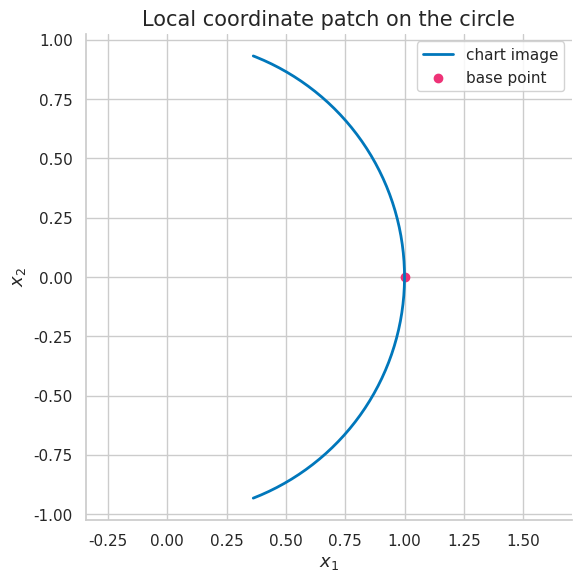
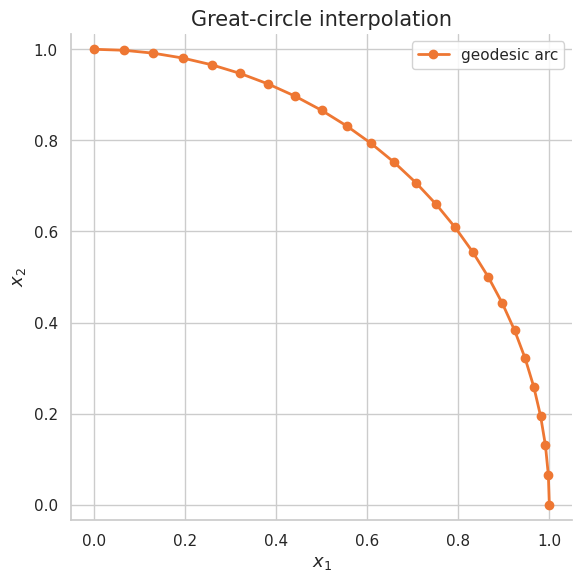
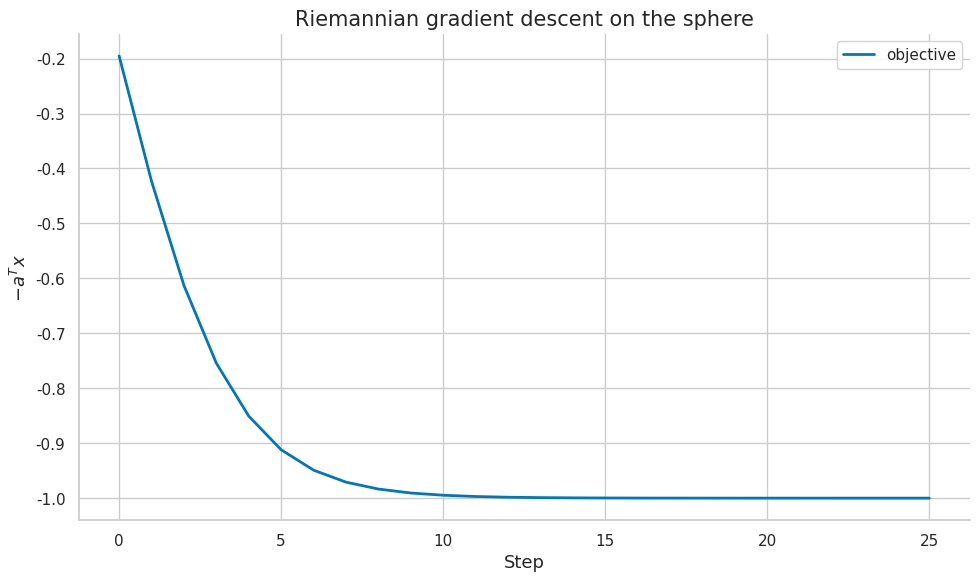

Generate these figures, in order, with matplotlib:
import numpy as np
import matplotlib.pyplot as plt
import matplotlib as mpl

try:
    import seaborn as sns
    sns.set_theme(style="whitegrid", palette="colorblind")
    HAS_SNS = True
except ImportError:
    plt.style.use("seaborn-v0_8-whitegrid")
    HAS_SNS = False

mpl.rcParams.update({
    "figure.figsize":    (10, 6),
    "figure.dpi":         120,
    "font.size":           13,
    "axes.titlesize":      15,
    "axes.labelsize":      13,
    "xtick.labelsize":     11,
    "ytick.labelsize":     11,
    "legend.fontsize":     11,
    "legend.framealpha":   0.85,
    "lines.linewidth":      2.0,
    "axes.spines.top":     False,
    "axes.spines.right":   False,
    "savefig.bbox":       "tight",
    "savefig.dpi":         150,
})
np.random.seed(42)
print("Plot setup complete.")


COLORS = {
    "primary":   "#0077BB",
    "secondary": "#EE7733",
    "tertiary":  "#009988",
    "error":     "#CC3311",
    "neutral":   "#555555",
    "highlight": "#EE3377",
}

def header(title):
    print("\n" + "=" * 72)
    print(title)
    print("=" * 72)

def check_true(condition, name):
    ok = bool(condition)
    print(f"{'PASS' if ok else 'FAIL'} - {name}")
    assert ok, name

def check_close(value, target, tol=1e-8, name="value"):
    ok = abs(float(value) - float(target)) <= tol
    print(f"{'PASS' if ok else 'FAIL'} - {name}: got {float(value):.6f}, expected {float(target):.6f}")
    assert ok, name

def normalize(x):
    x = np.asarray(x, dtype=float)
    n = np.linalg.norm(x)
    if n == 0:
        raise ValueError("cannot normalize zero vector")
    return x / n

def tangent_projection_sphere(x, v):
    x = normalize(x)
    v = np.asarray(v, dtype=float)
    return v - np.dot(x, v) * x

def exp_sphere(x, v):
    x = normalize(x)
    v = tangent_projection_sphere(x, v)
    n = np.linalg.norm(v)
    if n < 1e-12:
        return x.copy()
    return np.cos(n) * x + np.sin(n) * v / n

def retract_sphere(x, v):
    return normalize(np.asarray(x, dtype=float) + np.asarray(v, dtype=float))

def slerp(x, y, t):
    x = normalize(x)
    y = normalize(y)
    dot = np.clip(np.dot(x, y), -1.0, 1.0)
    theta = np.arccos(dot)
    if theta < 1e-12:
        return x.copy()
    return (np.sin((1 - t) * theta) * x + np.sin(t * theta) * y) / np.sin(theta)

def riemannian_gradient_sphere(x, euclidean_grad):
    return tangent_projection_sphere(x, euclidean_grad)

def sphere_descent(target, steps=20, eta=0.3):
    target = normalize(target)
    x = normalize(np.array([1.0, 0.2, 0.1]))
    values = []
    for _ in range(steps):
        values.append(float(-np.dot(target, x)))
        egrad = -target
        rgrad = riemannian_gradient_sphere(x, egrad)
        x = retract_sphere(x, -eta * rgrad)
    values.append(float(-np.dot(target, x)))
    return x, np.array(values)

def stiefel_tangent_projection(Q, Z):
    Q = np.asarray(Q, dtype=float)
    Z = np.asarray(Z, dtype=float)
    sym = 0.5 * (Q.T @ Z + Z.T @ Q)
    return Z - Q @ sym

def qr_retraction(Y):
    Q, R = np.linalg.qr(Y)
    signs = np.sign(np.diag(R))
    signs[signs == 0] = 1.0
    return Q @ np.diag(signs)

def spd_from_eigs(eigs):
    Q = np.array([[np.cos(0.4), -np.sin(0.4)], [np.sin(0.4), np.cos(0.4)]])
    return Q @ np.diag(eigs) @ Q.T

def mat_log_spd(A):
    vals, vecs = np.linalg.eigh(A)
    return vecs @ np.diag(np.log(vals)) @ vecs.T

def mat_invsqrt_spd(A):
    vals, vecs = np.linalg.eigh(A)
    return vecs @ np.diag(1.0 / np.sqrt(vals)) @ vecs.T

def spd_distance(A, B):
    C = mat_invsqrt_spd(A) @ B @ mat_invsqrt_spd(A)
    return float(np.linalg.norm(mat_log_spd(C), ord="fro"))

print("Differential-geometry helpers ready.")


header("Demo 1 - Adding inner products to tangent spaces: sphere tangent projection")
x = normalize(np.array([1.0, 1.0, 1.0]))
v = np.array([2.0, -1.0, 0.5])
tangent = tangent_projection_sphere(x, v)
print("Point on sphere:", np.round(x, 3).tolist())
print("Projected tangent:", np.round(tangent, 3).tolist())
check_close(np.dot(x, tangent), 0.0, tol=1e-10, name="orthogonal to base point")


header("Demo 2 - Length angle and distance on curved spaces: local chart for circle")
theta = np.linspace(-1.2, 1.2, 200)
circle = np.column_stack([np.cos(theta), np.sin(theta)])
fig, ax = plt.subplots(figsize=(6, 6))
ax.plot(circle[:, 0], circle[:, 1], color=COLORS["primary"], label="chart image")
ax.scatter([1], [0], color=COLORS["highlight"], label="base point")
ax.set_title("Local coordinate patch on the circle")
ax.set_xlabel("$x_1$")
ax.set_ylabel("$x_2$")
ax.axis("equal")
ax.legend()
fig.tight_layout()
plt.show()
plt.close(fig)
print("Chart parameter range:", (float(theta.min()), float(theta.max())))
check_true(circle.shape == (200, 2), "chart maps one coordinate to ambient R^2")


header("Demo 3 - Why Euclidean gradients are coordinate-dependent: spherical geodesic interpolation")
x = normalize(np.array([1.0, 0.0, 0.0]))
y = normalize(np.array([0.0, 1.0, 0.0]))
pts = np.array([slerp(x, y, t) for t in np.linspace(0, 1, 25)])
norms = np.linalg.norm(pts, axis=1)
print("First point:", pts[0].round(3).tolist())
print("Middle point:", pts[len(pts)//2].round(3).tolist())
check_true(np.all(np.abs(norms - 1.0) < 1e-10), "slerp stays on sphere")
fig, ax = plt.subplots(figsize=(6, 6))
ax.plot(pts[:, 0], pts[:, 1], color=COLORS["secondary"], marker="o", label="geodesic arc")
ax.set_title("Great-circle interpolation")
ax.set_xlabel("$x_1$")
ax.set_ylabel("$x_2$")
ax.axis("equal")
ax.legend()
fig.tight_layout()
plt.show()
plt.close(fig)


header("Demo 4 - Curvature as changing geometry: Riemannian gradient on sphere")
x = normalize(np.array([0.7, 0.2, 0.6]))
target = normalize(np.array([0.0, 1.0, 0.0]))
egrad = -target
rgrad = riemannian_gradient_sphere(x, egrad)
print("Euclidean gradient:", np.round(egrad, 3).tolist())
print("Riemannian gradient:", np.round(rgrad, 3).tolist())
check_close(np.dot(x, rgrad), 0.0, tol=1e-10, name="Riemannian gradient is tangent")
print("Interpretation: steepest descent must live in the tangent space.")


header("Demo 5 - Information geometry and natural gradients: sphere gradient descent")
target = np.array([0.0, 1.0, 0.0])
x_final, values = sphere_descent(target, steps=25, eta=0.25)
print("Final point:", np.round(x_final, 3).tolist())
print("Initial objective:", round(values[0], 4))
print("Final objective:", round(values[-1], 4))
check_true(values[-1] < values[0], "objective decreases on sphere")
fig, ax = plt.subplots()
ax.plot(values, color=COLORS["primary"], label="objective")
ax.set_title("Riemannian gradient descent on the sphere")
ax.set_xlabel("Step")
ax.set_ylabel("$-a^T x$")
ax.legend()
fig.tight_layout()
plt.show()
plt.close(fig)


header("Demo 6 - Riemannian metric $g_p(\\cdot,\\cdot)$: Stiefel tangent projection")
Q = np.eye(3, 2)
Z = np.array([[0.2, 1.0], [1.5, -0.3], [0.7, 0.4]])
Xi = stiefel_tangent_projection(Q, Z)
constraint = Q.T @ Xi + Xi.T @ Q
print("Tangent constraint matrix:", np.round(constraint, 10))
check_true(np.linalg.norm(constraint) < 1e-10, "Stiefel tangent condition holds")
Y = qr_retraction(Q + 0.2 * Xi)
check_true(np.linalg.norm(Y.T @ Y - np.eye(2)) < 1e-10, "QR retraction returns orthonormal columns")
print("Retracted columns are orthonormal.")


header("Demo 7 - Riemannian manifold $(M,g)$: SPD manifold distance")
A = spd_from_eigs([1.0, 3.0])
B = spd_from_eigs([2.0, 5.0])
d_ab = spd_distance(A, B)
d_ba = spd_distance(B, A)
print("Distance A to B:", round(d_ab, 6))
print("Distance B to A:", round(d_ba, 6))
check_close(d_ab, d_ba, tol=1e-10, name="SPD distance symmetry")
check_true(d_ab > 0, "distinct SPD matrices have positive distance")


header("Demo 8 - Length of curves and induced distance: exponential vs retraction")
x = normalize(np.array([1.0, 0.0, 0.0]))
v = tangent_projection_sphere(x, np.array([0.0, 0.2, 0.1]))
exp_point = exp_sphere(x, v)
ret_point = retract_sphere(x, v)
print("Exponential point:", np.round(exp_point, 5).tolist())
print("Retraction point:", np.round(ret_point, 5).tolist())
check_true(abs(np.linalg.norm(exp_point) - 1.0) < 1e-10, "exponential stays on sphere")
check_true(abs(np.linalg.norm(ret_point) - 1.0) < 1e-10, "retraction stays on sphere")
print("Distance between exp and retraction:", round(float(np.linalg.norm(exp_point - ret_point)), 6))


header("Demo 9 - Riemannian gradient $\\operatorname{grad} f$: sphere tangent projection")
x = normalize(np.array([1.0, 1.0, 1.0]))
v = np.array([2.0, -1.0, 0.5])
tangent = tangent_projection_sphere(x, v)
print("Point on sphere:", np.round(x, 3).tolist())
print("Projected tangent:", np.round(tangent, 3).tolist())
check_close(np.dot(x, tangent), 0.0, tol=1e-10, name="orthogonal to base point")


header("Demo 10 - Volume forms and integration preview: local chart for circle")
theta = np.linspace(-1.2, 1.2, 200)
circle = np.column_stack([np.cos(theta), np.sin(theta)])
fig, ax = plt.subplots(figsize=(6, 6))
ax.plot(circle[:, 0], circle[:, 1], color=COLORS["primary"], label="chart image")
ax.scatter([1], [0], color=COLORS["highlight"], label="base point")
ax.set_title("Local coordinate patch on the circle")
ax.set_xlabel("$x_1$")
ax.set_ylabel("$x_2$")
ax.axis("equal")
ax.legend()
fig.tight_layout()
plt.show()
plt.close(fig)
print("Chart parameter range:", (float(theta.min()), float(theta.max())))
check_true(circle.shape == (200, 2), "chart maps one coordinate to ambient R^2")


header("Demo 11 - Metric tensor in coordinates: spherical geodesic interpolation")
x = normalize(np.array([1.0, 0.0, 0.0]))
y = normalize(np.array([0.0, 1.0, 0.0]))
pts = np.array([slerp(x, y, t) for t in np.linspace(0, 1, 25)])
norms = np.linalg.norm(pts, axis=1)
print("First point:", pts[0].round(3).tolist())
print("Middle point:", pts[len(pts)//2].round(3).tolist())
check_true(np.all(np.abs(norms - 1.0) < 1e-10), "slerp stays on sphere")
fig, ax = plt.subplots(figsize=(6, 6))
ax.plot(pts[:, 0], pts[:, 1], color=COLORS["secondary"], marker="o", label="geodesic arc")
ax.set_title("Great-circle interpolation")
ax.set_xlabel("$x_1$")
ax.set_ylabel("$x_2$")
ax.axis("equal")
ax.legend()
fig.tight_layout()
plt.show()
plt.close(fig)


header("Demo 12 - Musical isomorphisms and gradient representation: Riemannian gradient on sphere")
x = normalize(np.array([0.7, 0.2, 0.6]))
target = normalize(np.array([0.0, 1.0, 0.0]))
egrad = -target
rgrad = riemannian_gradient_sphere(x, egrad)
print("Euclidean gradient:", np.round(egrad, 3).tolist())
print("Riemannian gradient:", np.round(rgrad, 3).tolist())
check_close(np.dot(x, rgrad), 0.0, tol=1e-10, name="Riemannian gradient is tangent")
print("Interpretation: steepest descent must live in the tangent space.")


header("Demo 13 - Levi-Civita connection preview: sphere gradient descent")
target = np.array([0.0, 1.0, 0.0])
x_final, values = sphere_descent(target, steps=25, eta=0.25)
print("Final point:", np.round(x_final, 3).tolist())
print("Initial objective:", round(values[0], 4))
print("Final objective:", round(values[-1], 4))
check_true(values[-1] < values[0], "objective decreases on sphere")
fig, ax = plt.subplots()
ax.plot(values, color=COLORS["primary"], label="objective")
ax.set_title("Riemannian gradient descent on the sphere")
ax.set_xlabel("Step")
ax.set_ylabel("$-a^T x$")
ax.legend()
fig.tight_layout()
plt.show()
plt.close(fig)


header("Demo 14 - Covariant derivative intuition: Stiefel tangent projection")
Q = np.eye(3, 2)
Z = np.array([[0.2, 1.0], [1.5, -0.3], [0.7, 0.4]])
Xi = stiefel_tangent_projection(Q, Z)
constraint = Q.T @ Xi + Xi.T @ Q
print("Tangent constraint matrix:", np.round(constraint, 10))
check_true(np.linalg.norm(constraint) < 1e-10, "Stiefel tangent condition holds")
Y = qr_retraction(Q + 0.2 * Xi)
check_true(np.linalg.norm(Y.T @ Y - np.eye(2)) < 1e-10, "QR retraction returns orthonormal columns")
print("Retracted columns are orthonormal.")


header("Demo 15 - Curvature: sectional Ricci scalar preview: SPD manifold distance")
A = spd_from_eigs([1.0, 3.0])
B = spd_from_eigs([2.0, 5.0])
d_ab = spd_distance(A, B)
d_ba = spd_distance(B, A)
print("Distance A to B:", round(d_ab, 6))
print("Distance B to A:", round(d_ba, 6))
check_close(d_ab, d_ba, tol=1e-10, name="SPD distance symmetry")
check_true(d_ab > 0, "distinct SPD matrices have positive distance")


header("Demo 16 - Fisher metric and natural gradient: exponential vs retraction")
x = normalize(np.array([1.0, 0.0, 0.0]))
v = tangent_projection_sphere(x, np.array([0.0, 0.2, 0.1]))
exp_point = exp_sphere(x, v)
ret_point = retract_sphere(x, v)
print("Exponential point:", np.round(exp_point, 5).tolist())
print("Retraction point:", np.round(ret_point, 5).tolist())
check_true(abs(np.linalg.norm(exp_point) - 1.0) < 1e-10, "exponential stays on sphere")
check_true(abs(np.linalg.norm(ret_point) - 1.0) < 1e-10, "retraction stays on sphere")
print("Distance between exp and retraction:", round(float(np.linalg.norm(exp_point - ret_point)), 6))


header("Demo 17 - Hyperbolic embeddings for hierarchies: sphere tangent projection")
x = normalize(np.array([1.0, 1.0, 1.0]))
v = np.array([2.0, -1.0, 0.5])
tangent = tangent_projection_sphere(x, v)
print("Point on sphere:", np.round(x, 3).tolist())
print("Projected tangent:", np.round(tangent, 3).tolist())
check_close(np.dot(x, tangent), 0.0, tol=1e-10, name="orthogonal to base point")


header("Demo 18 - SPD covariance manifolds: local chart for circle")
theta = np.linspace(-1.2, 1.2, 200)
circle = np.column_stack([np.cos(theta), np.sin(theta)])
fig, ax = plt.subplots(figsize=(6, 6))
ax.plot(circle[:, 0], circle[:, 1], color=COLORS["primary"], label="chart image")
ax.scatter([1], [0], color=COLORS["highlight"], label="base point")
ax.set_title("Local coordinate patch on the circle")
ax.set_xlabel("$x_1$")
ax.set_ylabel("$x_2$")
ax.axis("equal")
ax.legend()
fig.tight_layout()
plt.show()
plt.close(fig)
print("Chart parameter range:", (float(theta.min()), float(theta.max())))
check_true(circle.shape == (200, 2), "chart maps one coordinate to ambient R^2")


header("Demo 19 - Wasserstein and information-geometric intuition: spherical geodesic interpolation")
x = normalize(np.array([1.0, 0.0, 0.0]))
y = normalize(np.array([0.0, 1.0, 0.0]))
pts = np.array([slerp(x, y, t) for t in np.linspace(0, 1, 25)])
norms = np.linalg.norm(pts, axis=1)
print("First point:", pts[0].round(3).tolist())
print("Middle point:", pts[len(pts)//2].round(3).tolist())
check_true(np.all(np.abs(norms - 1.0) < 1e-10), "slerp stays on sphere")
fig, ax = plt.subplots(figsize=(6, 6))
ax.plot(pts[:, 0], pts[:, 1], color=COLORS["secondary"], marker="o", label="geodesic arc")
ax.set_title("Great-circle interpolation")
ax.set_xlabel("$x_1$")
ax.set_ylabel("$x_2$")
ax.axis("equal")
ax.legend()
fig.tight_layout()
plt.show()
plt.close(fig)


header("Demo 20 - Geometry-aware regularization: Riemannian gradient on sphere")
x = normalize(np.array([0.7, 0.2, 0.6]))
target = normalize(np.array([0.0, 1.0, 0.0]))
egrad = -target
rgrad = riemannian_gradient_sphere(x, egrad)
print("Euclidean gradient:", np.round(egrad, 3).tolist())
print("Riemannian gradient:", np.round(rgrad, 3).tolist())
check_close(np.dot(x, rgrad), 0.0, tol=1e-10, name="Riemannian gradient is tangent")
print("Interpretation: steepest descent must live in the tangent space.")


header("Demo 21 - Adding inner products to tangent spaces: sphere gradient descent")
target = np.array([0.0, 1.0, 0.0])
x_final, values = sphere_descent(target, steps=25, eta=0.25)
print("Final point:", np.round(x_final, 3).tolist())
print("Initial objective:", round(values[0], 4))
print("Final objective:", round(values[-1], 4))
check_true(values[-1] < values[0], "objective decreases on sphere")
fig, ax = plt.subplots()
ax.plot(values, color=COLORS["primary"], label="objective")
ax.set_title("Riemannian gradient descent on the sphere")
ax.set_xlabel("Step")
ax.set_ylabel("$-a^T x$")
ax.legend()
fig.tight_layout()
plt.show()
plt.close(fig)


header("Demo 22 - Length angle and distance on curved spaces: Stiefel tangent projection")
Q = np.eye(3, 2)
Z = np.array([[0.2, 1.0], [1.5, -0.3], [0.7, 0.4]])
Xi = stiefel_tangent_projection(Q, Z)
constraint = Q.T @ Xi + Xi.T @ Q
print("Tangent constraint matrix:", np.round(constraint, 10))
check_true(np.linalg.norm(constraint) < 1e-10, "Stiefel tangent condition holds")
Y = qr_retraction(Q + 0.2 * Xi)
check_true(np.linalg.norm(Y.T @ Y - np.eye(2)) < 1e-10, "QR retraction returns orthonormal columns")
print("Retracted columns are orthonormal.")


header("Demo 23 - Why Euclidean gradients are coordinate-dependent: SPD manifold distance")
A = spd_from_eigs([1.0, 3.0])
B = spd_from_eigs([2.0, 5.0])
d_ab = spd_distance(A, B)
d_ba = spd_distance(B, A)
print("Distance A to B:", round(d_ab, 6))
print("Distance B to A:", round(d_ba, 6))
check_close(d_ab, d_ba, tol=1e-10, name="SPD distance symmetry")
check_true(d_ab > 0, "distinct SPD matrices have positive distance")


header("Demo 24 - Curvature as changing geometry: exponential vs retraction")
x = normalize(np.array([1.0, 0.0, 0.0]))
v = tangent_projection_sphere(x, np.array([0.0, 0.2, 0.1]))
exp_point = exp_sphere(x, v)
ret_point = retract_sphere(x, v)
print("Exponential point:", np.round(exp_point, 5).tolist())
print("Retraction point:", np.round(ret_point, 5).tolist())
check_true(abs(np.linalg.norm(exp_point) - 1.0) < 1e-10, "exponential stays on sphere")
check_true(abs(np.linalg.norm(ret_point) - 1.0) < 1e-10, "retraction stays on sphere")
print("Distance between exp and retraction:", round(float(np.linalg.norm(exp_point - ret_point)), 6))


header("Demo 25 - Information geometry and natural gradients: sphere tangent projection")
x = normalize(np.array([1.0, 1.0, 1.0]))
v = np.array([2.0, -1.0, 0.5])
tangent = tangent_projection_sphere(x, v)
print("Point on sphere:", np.round(x, 3).tolist())
print("Projected tangent:", np.round(tangent, 3).tolist())
check_close(np.dot(x, tangent), 0.0, tol=1e-10, name="orthogonal to base point")
